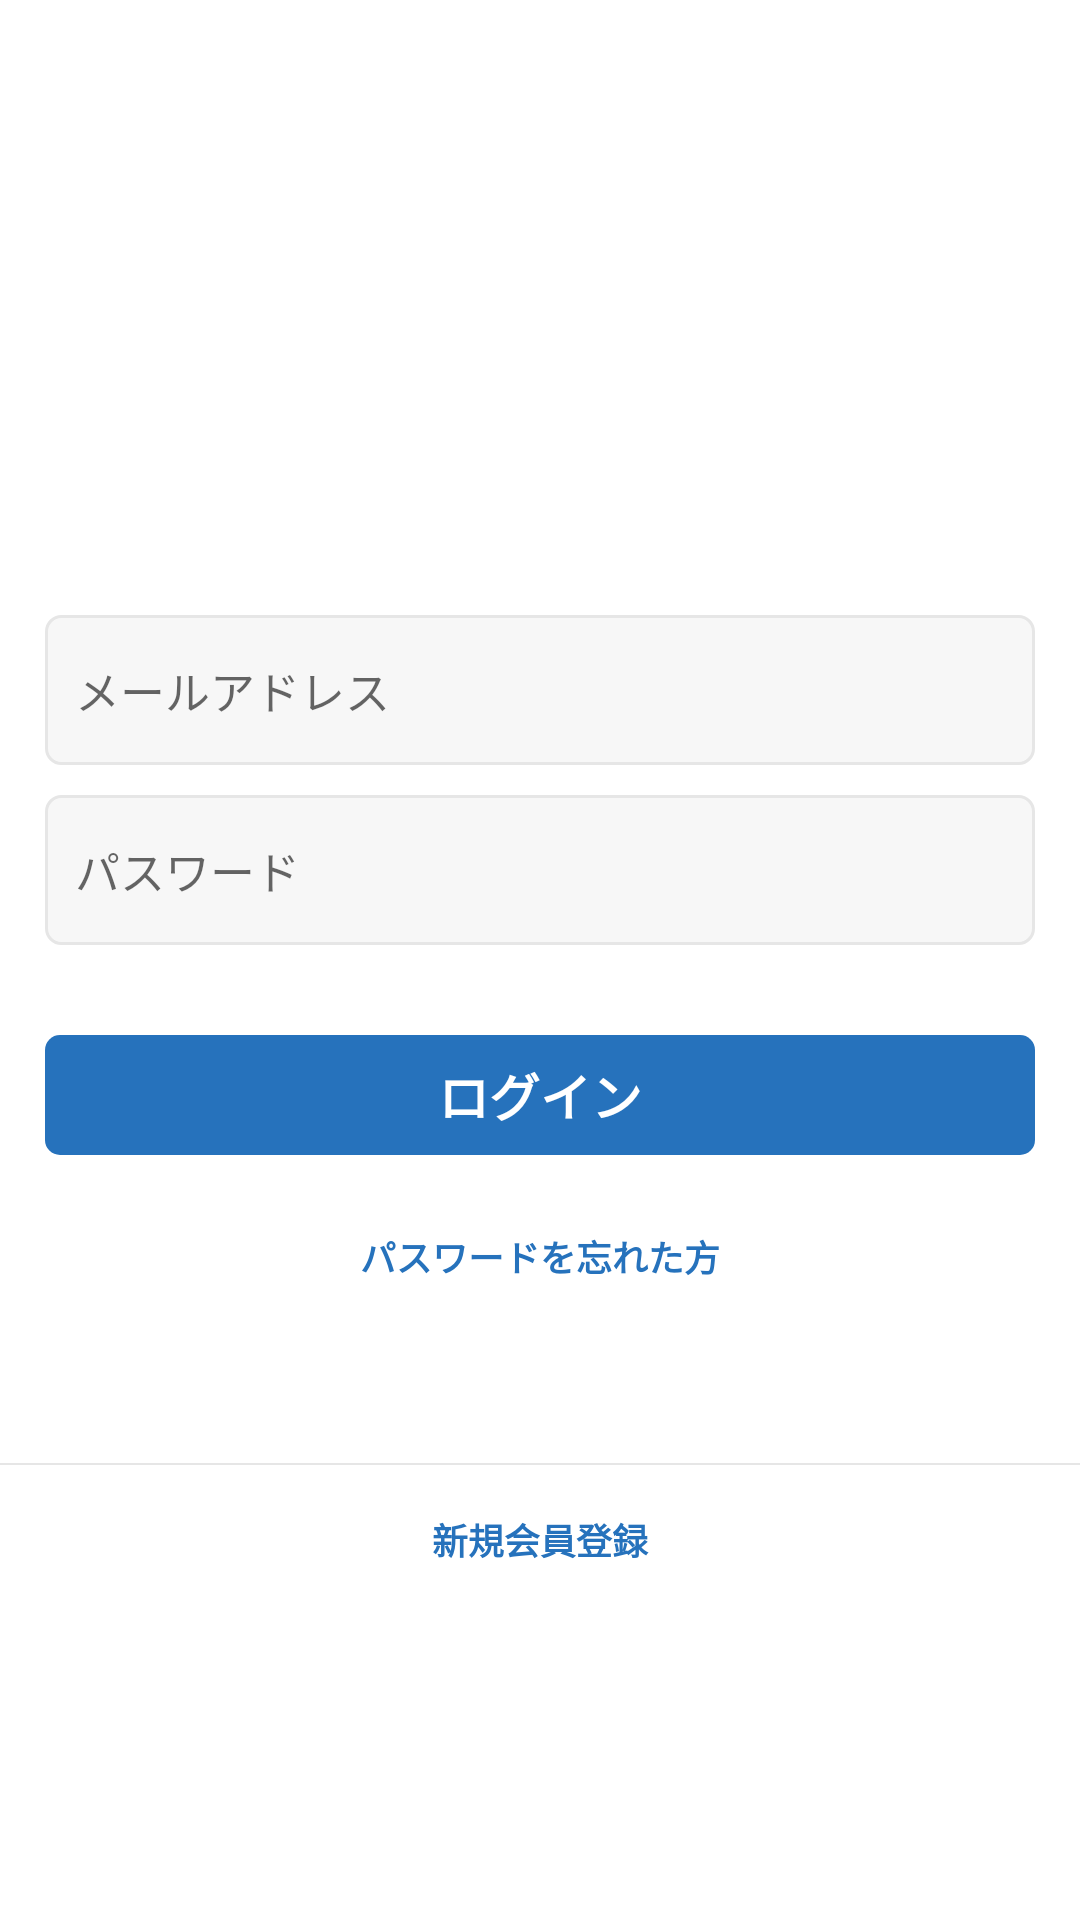

Write the Android layout XML for this screen, with the resource values it uses.
<!-- AndroidManifest.xml: application theme AppTheme -->
<!-- res/layout/activity_login.xml -->
<?xml version="1.0" encoding="utf-8"?>
<layout>

    <LinearLayout xmlns:android="http://schemas.android.com/apk/res/android"
        xmlns:tools="http://schemas.android.com/tools"
        android:layout_width="match_parent"
        android:layout_height="match_parent"
        android:background="@color/colorWhite"
        android:orientation="vertical"
        tools:context=".view.login_screen.LoginActivity">

        <ScrollView
            android:layout_width="match_parent"
            android:layout_height="match_parent">
            <RelativeLayout
                android:layout_width="match_parent"
                android:layout_height="match_parent"
                android:focusable="true"
                android:focusableInTouchMode="true"
                android:orientation="vertical">

                <ImageView
                    android:id="@+id/viewTop"
                    android:layout_width="@dimen/_160dp"
                    android:layout_height="@dimen/_130dp"
                    android:layout_centerHorizontal="true"
                    android:layout_marginTop="@dimen/_35dp"
                    android:src="@drawable/ic_launcher_background" />

                <RelativeLayout
                    android:id="@+id/rl_mail"
                    android:layout_width="match_parent"
                    android:layout_height="wrap_content"
                    android:layout_below="@+id/viewTop"
                    android:layout_marginTop="@dimen/_40dp">

                    <EditText
                        android:id="@+id/edtEmail"
                        android:layout_width="match_parent"
                        android:layout_height="@dimen/_50dp"
                        android:layout_marginLeft="@dimen/_15dp"
                        android:layout_marginRight="@dimen/_15dp"
                        android:background="@drawable/edittext_background"
                        android:hint="@string/mail"
                        android:imeOptions="actionNext"
                        android:inputType="textEmailAddress"
                        android:nextFocusDown="@+id/edtPass"
                        android:paddingLeft="10dp"
                        android:paddingRight="10dp"
                        android:textSize="@dimen/_15sp" />

                    <TextView
                        android:id="@+id/txtEmailError"
                        android:layout_width="match_parent"
                        android:layout_height="20dp"
                        android:layout_below="@+id/edtEmail"
                        android:layout_marginLeft="@dimen/_25dp"
                        android:layout_marginTop="5dp"
                        android:text="メールアドレス"
                        android:textColor="@color/colorRed"
                        android:textSize="@dimen/_12sp"
                        android:visibility="gone" />
                </RelativeLayout>

                <RelativeLayout
                    android:id="@+id/rl_pass"
                    android:layout_width="match_parent"
                    android:layout_height="wrap_content"
                    android:layout_below="@+id/rl_mail"
                    android:layout_marginTop="@dimen/_10dp">

                    <RelativeLayout
                        android:id="@+id/rl_pass_err"
                        android:layout_width="match_parent"
                        android:layout_height="wrap_content">

                        <EditText
                            android:id="@+id/edtPass"
                            android:layout_width="match_parent"
                            android:layout_height="@dimen/_50dp"
                            android:layout_marginLeft="@dimen/_15dp"
                            android:layout_marginRight="@dimen/_15dp"
                            android:background="@drawable/edittext_background"
                            android:hint="@string/pass_login"
                            android:inputType="textPassword"
                            android:paddingLeft="10dp"
                            android:paddingRight="10dp"
                            android:textSize="@dimen/_15sp" />

                        <TextView
                            android:id="@+id/txtPassError"
                            android:layout_width="match_parent"
                            android:layout_height="20dp"
                            android:layout_below="@+id/edtPass"
                            android:layout_marginLeft="@dimen/_25dp"
                            android:layout_marginTop="@dimen/_5dp"
                            android:text="メールアドレス"
                            android:textColor="@color/colorRed"
                            android:textSize="@dimen/_12sp"
                            android:visibility="gone" />
                    </RelativeLayout>

                </RelativeLayout>

                <TextView
                    android:id="@+id/btn_login"
                    style="@style/TextBtn"
                    android:layout_width="match_parent"
                    android:layout_height="@dimen/_40dp"
                    android:layout_below="@+id/rl_pass"
                    android:layout_marginLeft="@dimen/_15dp"
                    android:layout_marginTop="30dp"
                    android:layout_marginRight="@dimen/_15dp"
                    android:text="ログイン" />

                <TextView
                    android:id="@+id/txt_fogot_password"
                    style="@style/TextTitle"
                    android:layout_below="@+id/btn_login"
                    android:layout_centerHorizontal="true"
                    android:layout_gravity="center_horizontal"
                    android:layout_marginTop="20dp"
                    android:text="パスワードを忘れた方"
                    android:textColor="@color/colorBlue"
                    android:textSize="@dimen/_12sp" />

                <View
                    android:id="@+id/v"
                    android:layout_width="match_parent"
                    android:layout_height="0.5dp"
                    android:layout_below="@+id/txt_fogot_password"
                    android:layout_marginTop="@dimen/_60dp"
                    android:background="@color/colorLineTable" />

                <TextView
                    android:id="@+id/btn_register"
                    android:layout_width="match_parent"
                    android:layout_height="50dp"
                    android:layout_below="@+id/v"
                    android:layout_alignParentBottom="true"
                    android:gravity="center"
                    android:text="新規会員登録"
                    android:textColor="@color/colorBlue"
                    android:textSize="@dimen/_12sp"
                    android:textStyle="bold" />
            </RelativeLayout>
        </ScrollView>
    </LinearLayout>
</layout>
<!-- resources referenced by this layout -->
<resources>
  <color name="colorBlue">#2672bc</color>
  <color name="colorLineTable">#e6e6e6</color>
  <color name="colorRed">#ff0000</color>
  <color name="colorWhite">#ffffff</color>
  <dimen name="_10dp">10dp</dimen>
  <dimen name="_12sp">12sp</dimen>
  <dimen name="_130dp">130dp</dimen>
  <dimen name="_15dp">15dp</dimen>
  <dimen name="_15sp">15sp</dimen>
  <dimen name="_160dp">160dp</dimen>
  <dimen name="_25dp">25dp</dimen>
  <dimen name="_35dp">35dp</dimen>
  <dimen name="_40dp">40dp</dimen>
  <dimen name="_50dp">50dp</dimen>
  <dimen name="_5dp">5dp</dimen>
  <dimen name="_60dp">60dp</dimen>
  <!-- drawable edittext_background (drawable) -->
  <?xml version="1.0" encoding="utf-8"?>
  <shape xmlns:android="http://schemas.android.com/apk/res/android"
      android:shape="rectangle">
      <corners android:radius="@dimen/_5dp"/>
      <solid android:color="@color/TitleGrayWhite1"/>
      <stroke android:width="@dimen/_1dp"
          android:color="@color/colorLineTable"/>
  </shape>
  <string name="mail">メールアドレス</string>
  <string name="pass_login">パスワード</string>
  <style name="TextBtn">
          <item name="android:textSize">@dimen/_17sp</item>
          <item name="android:textColor">@color/colorWhite</item>
          <item name="android:layout_width">match_parent</item>
          <item name="android:layout_height">@dimen/_50dp</item>
          <item name="android:gravity">center</item>
          <item name="android:background">@drawable/bg_btn_register</item>
          <item name="android:textStyle">bold</item>
      </style>
  <style name="TextTitle">
          <item name="android:textSize">@dimen/_15sp</item>
          <item name="android:textColor">@color/colorBlack</item>
          <item name="android:layout_width">wrap_content</item>
          <item name="android:layout_height">wrap_content</item>
          <item name="android:paddingTop">@dimen/_5dp</item>
          <item name="android:textStyle">bold</item>
  
      </style>
  <style name="AppTheme" parent="Theme.AppCompat.Light.NoActionBar">
          
          <item name="colorPrimary">@color/colorPrimary</item>
          <item name="colorPrimaryDark">@color/TitleGrayWhite</item>
          <item name="colorAccent">@color/colorBlue</item>
          <item name="windowNoTitle">true</item>
          <item name="windowActionBar">false</item>
  
      </style>
  <color name="TitleGrayWhite1">#f7f7f7</color>
  <dimen name="_1dp">1dp</dimen>
  <dimen name="_17sp">17sp</dimen>
  <!-- drawable bg_btn_register (drawable) -->
  <?xml version="1.0" encoding="utf-8"?>
  <shape xmlns:android="http://schemas.android.com/apk/res/android"
      android:shape="rectangle">
      <corners android:radius="@dimen/_5dp"/>
      <solid android:color="@color/colorButtomSubmit"/>
  </shape>
  <color name="colorBlack">#1b1919</color>
  <color name="colorPrimary">#008577</color>
  <color name="TitleGrayWhite">#EEEEEE</color>
  <color name="colorButtomSubmit">#2672BC</color>
</resources>
